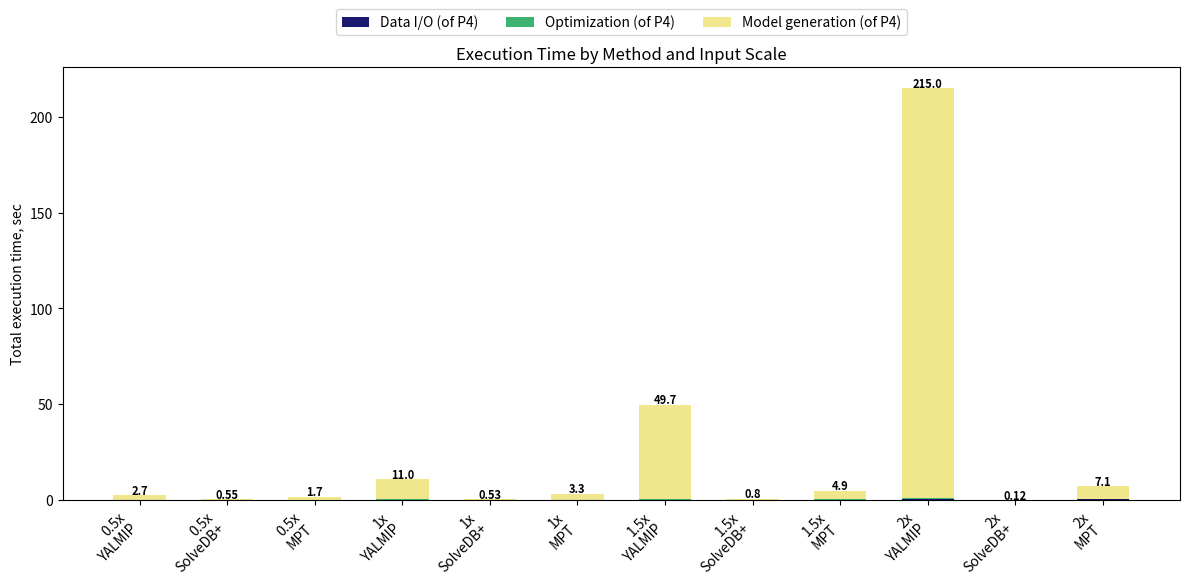

The script that saved this image:
def plot_comparisons(results={}, title="", x_label="", y_label="", output_path=""):
    import matplotlib.pyplot as plt
    import numpy as np

    # Flatten results: keys are (scenario, implementation), values are execution times or memory usage
    flat_results = {}
    for scenario, impl_times in results.items():
        for impl, time in impl_times.items():
            flat_results[(scenario, impl)] = time

    # Sort scenarios
    scenarios = sorted(set(k[0] for k in flat_results.keys()), key=lambda x: float(x) if isinstance(x, (int, float, str)) and str(x).replace('.','',1).isdigit() else str(x))
    implementations = sorted(set(k[1] for k in flat_results.keys()))

    # Prepare data for grouped bar plot
    bar_width = 0.2
    x = np.arange(len(scenarios))
    _, ax = plt.subplots(figsize=(10, 6))

    for idx, impl in enumerate(implementations):
        times = [flat_results.get((scenario, impl), 0) for scenario in scenarios]
        ax.bar(x + idx * bar_width, times, width=bar_width, label=impl)
        # ax.text(idx, value + 0.5, str(value), ha='center')

    ax.set_xlabel(x_label)
    ax.set_ylabel(y_label)
    ax.set_title(title)
    ax.set_xticks(x + bar_width * (len(implementations)-1)/2)
    ax.set_xticklabels([str(s) for s in scenarios])
    ax.legend()
    ax.grid(axis="y", linestyle="--", alpha=0.7)
    plt.tight_layout()
    plt.savefig(output_path)
    plt.show()

if __name__ == "__main__":
    import matplotlib.pyplot as plt
    import numpy as np

    # Categories
    scales = ['0.5x', '1x', '1.5x', '2x']
    methods = ['YALMIP', 'SolveDB+', 'MPT']
    x_labels = [f"{scale}\n{method}" for scale in scales for method in methods]

    # Data: each list represents [Data I/O, Optimization, Model generation]
    data = {
        'YALMIP': [[0.1, 0.1, 2.5], [0.2, 0.2, 10.6], [0.3, 0.4, 49], [0.4, 0.6, 214]],
        'SolveDB+': [[0.05, 0.0, 0.5], [0.1, 0.0, 0.43], [0.2, 0.0, 0.6], [0.1, 0.0, 0.02]],
        'MPT': [[0.1, 0.1, 1.5], [0.2, 0.1, 3.0], [0.3, 0.1, 4.5], [0.4, 0.1, 6.6]]
    }

    # Prepare stacked values
    data_io = []
    optimization = []
    model_gen = []
    for scale_idx in range(len(scales)):
        for method in methods:
            io, opt, gen = data[method][scale_idx]
            data_io.append(io)
            optimization.append(opt)
            model_gen.append(gen)

    # X axis positions
    x = np.arange(len(x_labels))
    width = 0.6

    fig, ax = plt.subplots(figsize=(12, 6))

    # Plot stacks
    p1 = ax.bar(x, data_io, width, label='Data I/O (of P4)', color='midnightblue')
    p2 = ax.bar(x, optimization, width, bottom=data_io, label='Optimization (of P4)', color='mediumseagreen')
    bottom_model = [i + j for i, j in zip(data_io, optimization)]
    p3 = ax.bar(x, model_gen, width, bottom=bottom_model, label='Model generation (of P4)', color='khaki')

    # Add total value on top
    totals = [round(io + opt + gen, 2) for io, opt, gen in zip(data_io, optimization, model_gen)]
    for i, total in enumerate(totals):
        ax.text(x[i], total + 0.5, str(total), ha='center', fontsize=8, fontweight='bold')

    # Customize plot
    ax.set_ylabel('Total execution time, sec')
    ax.set_xticks(x)
    ax.set_xticklabels(x_labels, rotation=45, ha='right')
    ax.set_title('Execution Time by Method and Input Scale')
    ax.legend(loc='upper center', bbox_to_anchor=(0.5, 1.15), ncol=3)

    plt.tight_layout()
    plt.show()
